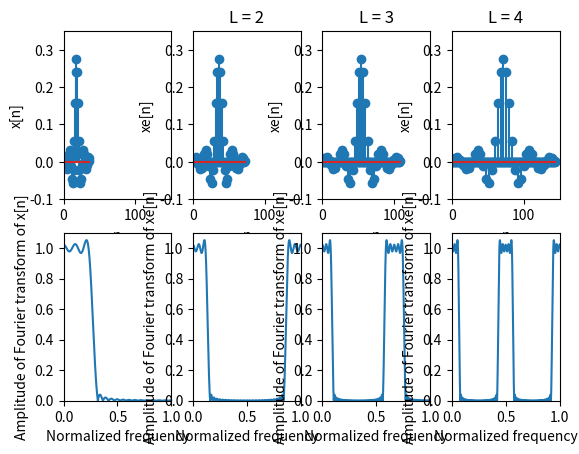

Reproduce this figure in Python.
# Experiment about expander
# Chapter 4 of textbook(4.6)

import math
import numpy as np
from scipy import signal as sig
from matplotlib import pyplot as plt


## Generate the sequence of x[n]

# Independent parameters
N = 37
Wp = 0.25 * math.pi 
Ws = 0.3 * math.pi
Ns = 2000

# Dependent parameters
NH = (N - 1) // 2
deltaW = math.pi / Ns
Ns_p = round(Wp / deltaW)
Ns_s = round((math.pi - Ws) / deltaW) 
NV = np.arange(0, NH + 1); NV=NV[: , np.newaxis]


##---------------------------##
P = np.zeros((NH + 1, 1))
Qp = np.zeros((NH + 1, NH + 1)) 
Qs = np.zeros((NH + 1, NH + 1)) 

# Passband
for iw in range(0, Ns_p + 1):
    w = iw * deltaW
    P -= 2 * np.cos(NV * w)
    Qp += np.cos(NV * w) @ np.transpose(np.cos(NV * w))
P *= Wp / (Ns_p + 1)
Qp *= Wp / (Ns_p + 1)

# Stopband
for iw in range(0, Ns_s + 1):
    w = Ws + iw * deltaW
    Qs += np.cos(NV * w) @ np.transpose(np.cos(NV * w))
Qs *= (math.pi - Ws) / (1 + Ns_s)

Q = Qp + Qs
A = -0.5 * np.linalg.inv(Q) @ P


##---------------------------##
# Convert A to h
h = np.zeros((N, 1))
h[NH, 0] = A[0, 0]
h[0: NH, 0] = 0.5 * np.flipud(A[1: NH + 1, 0])
h[NH + 1: N, 0] = 0.5 * A[1: NH + 1, 0]

# Get x
x = h.copy()


# Plot x[n]
plt.subplot(2, 4, 1)
nn = np.arange(0, N); nn=nn[: ,np.newaxis]
plt.stem(nn, x)
plt.axis([0, 150, -0.1, 0.35])
plt.xlabel('n')
plt.ylabel('x[n]')

# Plot amplitude of Fourier transform of x[n]
rr = np.linspace(0, math.pi, num=Ns+1); rr=rr[:, np.newaxis]
AR = np.absolute(sig.freqz(x, 1, rr))
plt.subplot(2, 4, 5)
plt.plot(rr / math.pi, AR[1])
plt.axis([0, 1, 0, 1.1])
plt.xlabel('Normalized frequency')
plt.ylabel('Amplitude of Fourier transform of x[n]')
 

##---------------------------##
# When L = 2
L = 2
NL = N * L - (L - 1)
xe = np.zeros((NL, 1))
for i in range(0, N):
    xe[i * L, 0] = x[i, 0]

# Plot xe[n]
plt.subplot(2, 4, 2)
nn = np.arange(0, NL); nn=nn[: ,np.newaxis]
plt.stem(nn, xe)
plt.axis([0, 150, -0.1, 0.35])
plt.xlabel('n')
plt.ylabel('xe[n]')
plt.title('L = 2')

# Plot amplitude of Fourier transform of xe[n]
rr = np.linspace(0, math.pi, num=Ns+1); rr=rr[:, np.newaxis]
AR = np.absolute(sig.freqz(xe, 1, rr))
plt.subplot(2, 4, 6)
plt.plot(rr / math.pi, AR[1])
plt.axis([0, 1, 0, 1.1])
plt.xlabel('Normalized frequency')
plt.ylabel('Amplitude of Fourier transform of xe[n]')
 

##---------------------------##
# When L = 3
L = 3
NL = N * L - (L - 1)
xe = np.zeros((NL, 1))
for i in range(0, N):
    xe[i * L, 0] = x[i, 0]

# Plot xe[n]
plt.subplot(2, 4, 3)
nn = np.arange(0, NL); nn=nn[: ,np.newaxis]
plt.stem(nn, xe)
plt.axis([0, 150, -0.1, 0.35])
plt.xlabel('n')
plt.ylabel('xe[n]')
plt.title('L = 3')

# Plot amplitude of Fourier transform of xe[n]
rr = np.linspace(0, math.pi, num=Ns+1); rr=rr[:, np.newaxis]
AR = np.absolute(sig.freqz(xe, 1, rr))
plt.subplot(2, 4, 7)
plt.plot(rr / math.pi, AR[1])
plt.axis([0, 1, 0, 1.1])
plt.xlabel('Normalized frequency')
plt.ylabel('Amplitude of Fourier transform of xe[n]')
 

##---------------------------##
# When L = 4
L = 4
NL = N * L - (L - 1)
xe = np.zeros((NL, 1))
for i in range(0, N):
    xe[i * L, 0] = x[i, 0]

# Plot xe[n]
plt.subplot(2, 4, 4)
nn = np.arange(0, NL); nn=nn[: ,np.newaxis]
plt.stem(nn, xe)
plt.axis([0, 150, -0.1, 0.35])
plt.xlabel('n')
plt.ylabel('xe[n]')
plt.title('L = 4')

# Plot amplitude of Fourier transform of xe[n]
rr = np.linspace(0, math.pi, num=Ns+1); rr=rr[:, np.newaxis]
AR = np.absolute(sig.freqz(xe, 1, rr))
plt.subplot(2, 4, 8)
plt.plot(rr / math.pi, AR[1])
plt.axis([0, 1, 0, 1.1])
plt.xlabel('Normalized frequency')
plt.ylabel('Amplitude of Fourier transform of xe[n]')


plt.show()









